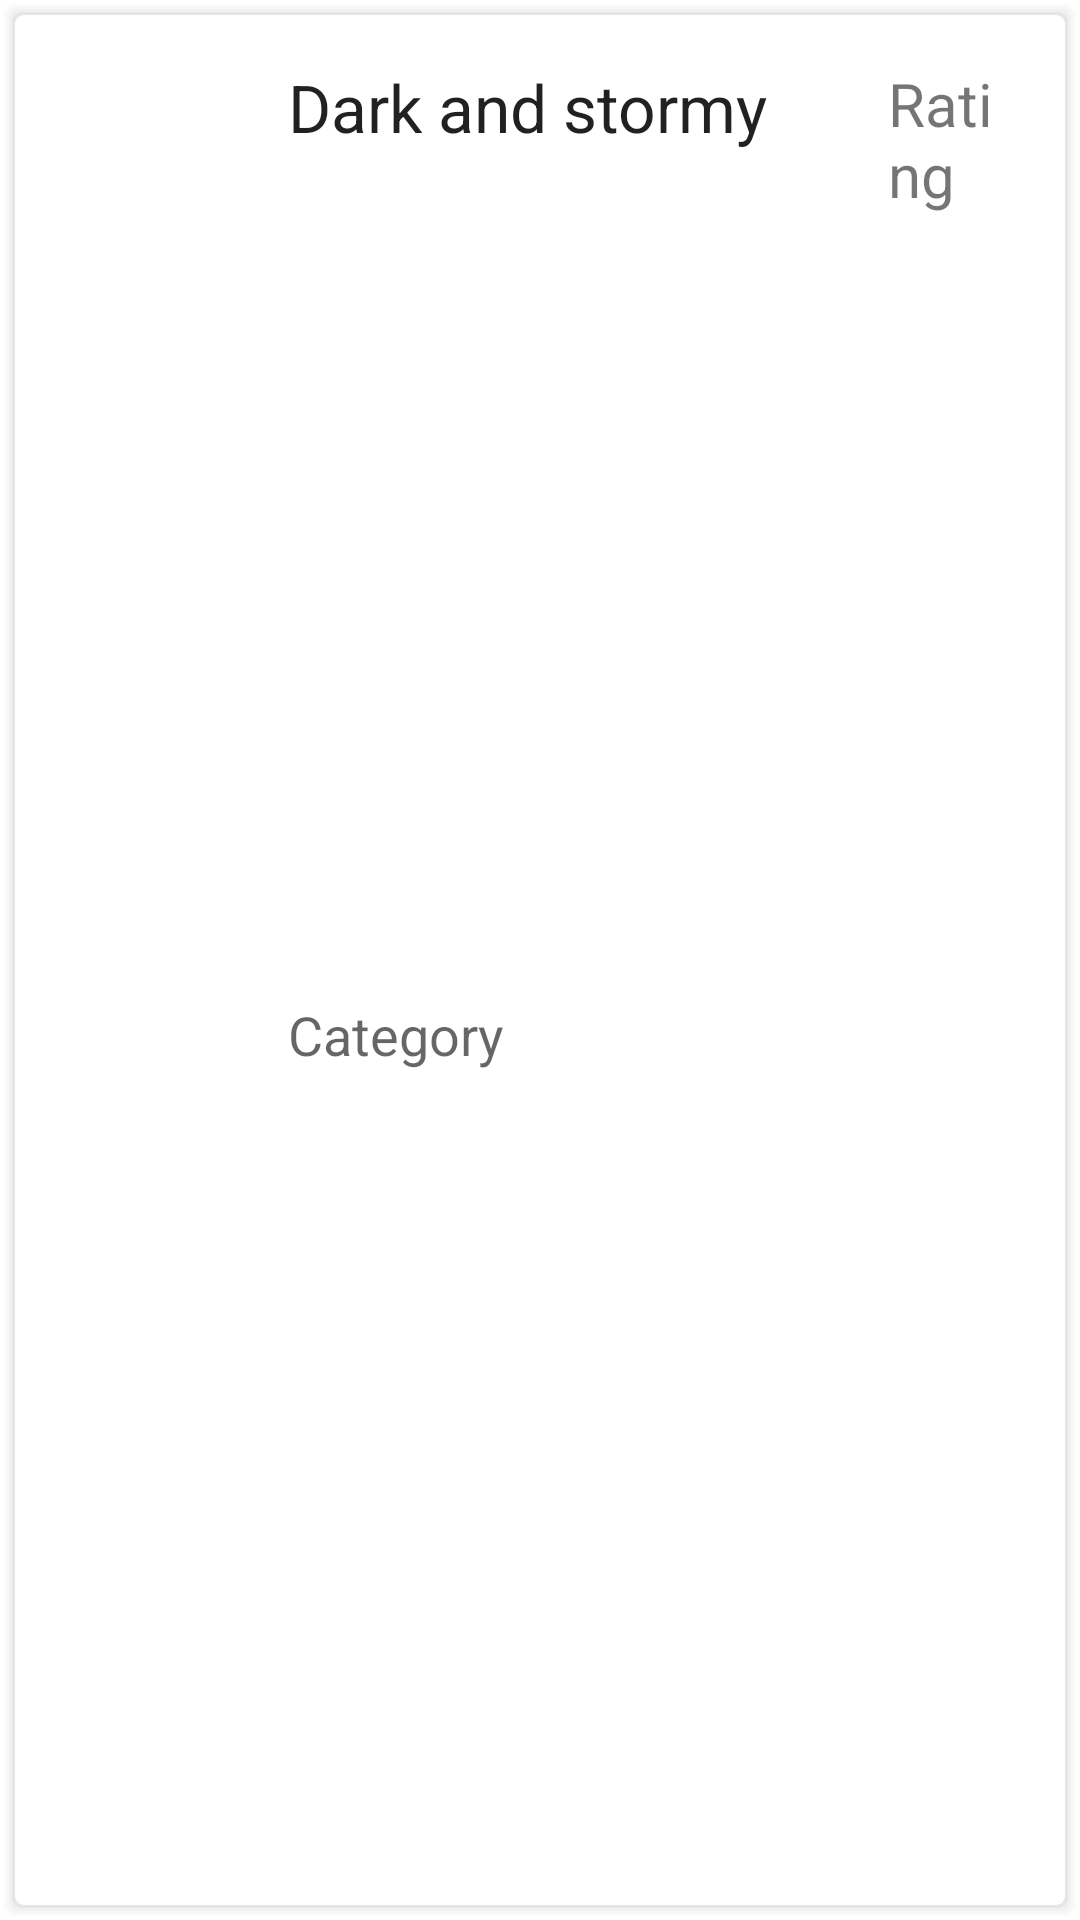

Android layout source for this screen:
<!-- AndroidManifest.xml: application theme Theme.DrinksApp -->
<!-- res/layout/drinks_list_item.xml -->
<?xml version="1.0" encoding="utf-8"?>
<androidx.constraintlayout.widget.ConstraintLayout xmlns:android="http://schemas.android.com/apk/res/android"
    xmlns:app="http://schemas.android.com/apk/res-auto"
    xmlns:tools="http://schemas.android.com/tools"
    android:layout_width="match_parent"
    android:layout_height="wrap_content"
    android:layout_margin="5dp"
    android:layout_marginStart="5dp"
    android:layout_marginLeft="5dp"
    android:layout_marginEnd="5dp"
    android:layout_marginRight="5dp"
    android:background="@drawable/card">

    <ImageView
        android:id="@+id/imgDrink"
        android:layout_width="70dp"
        android:layout_height="83dp"
        android:layout_marginStart="5dp"
        android:layout_marginLeft="5dp"
        android:cropToPadding="false"
        app:layout_constraintStart_toStartOf="parent"
        app:layout_constraintTop_toTopOf="parent"
        tools:srcCompat="@tools:sample/avatars" />

    <TextView
        android:id="@+id/txtName"
        android:layout_width="wrap_content"
        android:layout_height="wrap_content"
        android:layout_marginStart="16dp"
        android:layout_marginLeft="16dp"
        android:layout_marginTop="16dp"
        android:text="Dark and stormy"
        android:textAppearance="@style/TextAppearance.AppCompat.Large"
        app:layout_constraintStart_toEndOf="@+id/imgDrink"
        app:layout_constraintTop_toTopOf="parent" />

    <TextView
        android:id="@+id/txtCategory"
        android:layout_width="wrap_content"
        android:layout_height="wrap_content"
        android:layout_marginStart="16dp"
        android:layout_marginLeft="16dp"
        android:layout_marginTop="4dp"
        android:text="Category"
        android:textAppearance="@style/TextAppearance.AppCompat.Medium"
        app:layout_constraintBottom_toBottomOf="parent"
        app:layout_constraintStart_toEndOf="@+id/imgDrink"
        app:layout_constraintTop_toBottomOf="@+id/txtName" />

    <TextView
        android:id="@+id/txtRating"
        android:layout_width="43dp"
        android:layout_height="54dp"
        android:layout_marginTop="16dp"
        android:layout_marginEnd="16dp"
        android:layout_marginRight="16dp"
        android:text="Rating"
        android:textSize="20sp"
        app:layout_constraintEnd_toEndOf="parent"
        app:layout_constraintHorizontal_bias="1.0"
        app:layout_constraintStart_toEndOf="@+id/txtName"
        app:layout_constraintTop_toTopOf="parent" />
</androidx.constraintlayout.widget.ConstraintLayout>
<!-- resources referenced by this layout -->
<resources>
  <!-- drawable card (drawable) -->
  <?xml version="1.0" encoding="utf-8"?>
  <layer-list xmlns:android="http://schemas.android.com/apk/res/android" >
  
      
      <item>
          <shape>
              <padding
                  android:bottom="1dp"
                  android:left="1dp"
                  android:right="1dp"
                  android:top="1dp" />
  
              <solid android:color="#00CCCCCC" />
  
              <corners android:radius="3dp" />
          </shape>
      </item>
      <item>
          <shape>
              <padding
                  android:bottom="1dp"
                  android:left="1dp"
                  android:right="1dp"
                  android:top="1dp" />
  
              <solid android:color="#10CCCCCC" />
  
              <corners android:radius="3dp" />
          </shape>
      </item>
      <item>
          <shape>
              <padding
                  android:bottom="1dp"
                  android:left="1dp"
                  android:right="1dp"
                  android:top="1dp" />
  
              <solid android:color="#20CCCCCC" />
  
              <corners android:radius="3dp" />
          </shape>
      </item>
      <item>
          <shape>
              <padding
                  android:bottom="1dp"
                  android:left="1dp"
                  android:right="1dp"
                  android:top="1dp" />
  
              <solid android:color="#30CCCCCC" />
  
              <corners android:radius="3dp" />
          </shape>
      </item>
      <item>
          <shape>
              <padding
                  android:bottom="1dp"
                  android:left="1dp"
                  android:right="1dp"
                  android:top="1dp" />
  
              <solid android:color="#50CCCCCC" />
  
              <corners android:radius="3dp" />
          </shape>
      </item>
  
      
      <item>
          <shape>
              <solid android:color="@color/white" />
  
              <corners android:radius="3dp" />
          </shape>
      </item>
  
  </layer-list>
  
  
  <style name="Theme.DrinksApp" parent="Theme.MaterialComponents.DayNight.DarkActionBar">
          
          <item name="colorPrimary">@color/orange_500</item>
          <item name="colorPrimaryVariant">@color/orange_700</item>
          <item name="colorOnPrimary">@color/white</item>
          
          <item name="colorSecondary">@color/red_200</item>
          <item name="colorSecondaryVariant">@color/red_700</item>
          <item name="colorOnSecondary">@color/card_color</item>
          
          <item name="android:statusBarColor" tools:targetApi="l">?attr/colorPrimaryVariant</item>
          
      </style>
  <color name="white">#FFFFFFFF</color>
  <color name="orange_500">#FF9800</color>
  <color name="orange_700">#F57C00</color>
  <color name="red_200">#FF5252</color>
  <color name="red_700">#D50000</color>
  <color name="card_color">#212121</color>
</resources>
